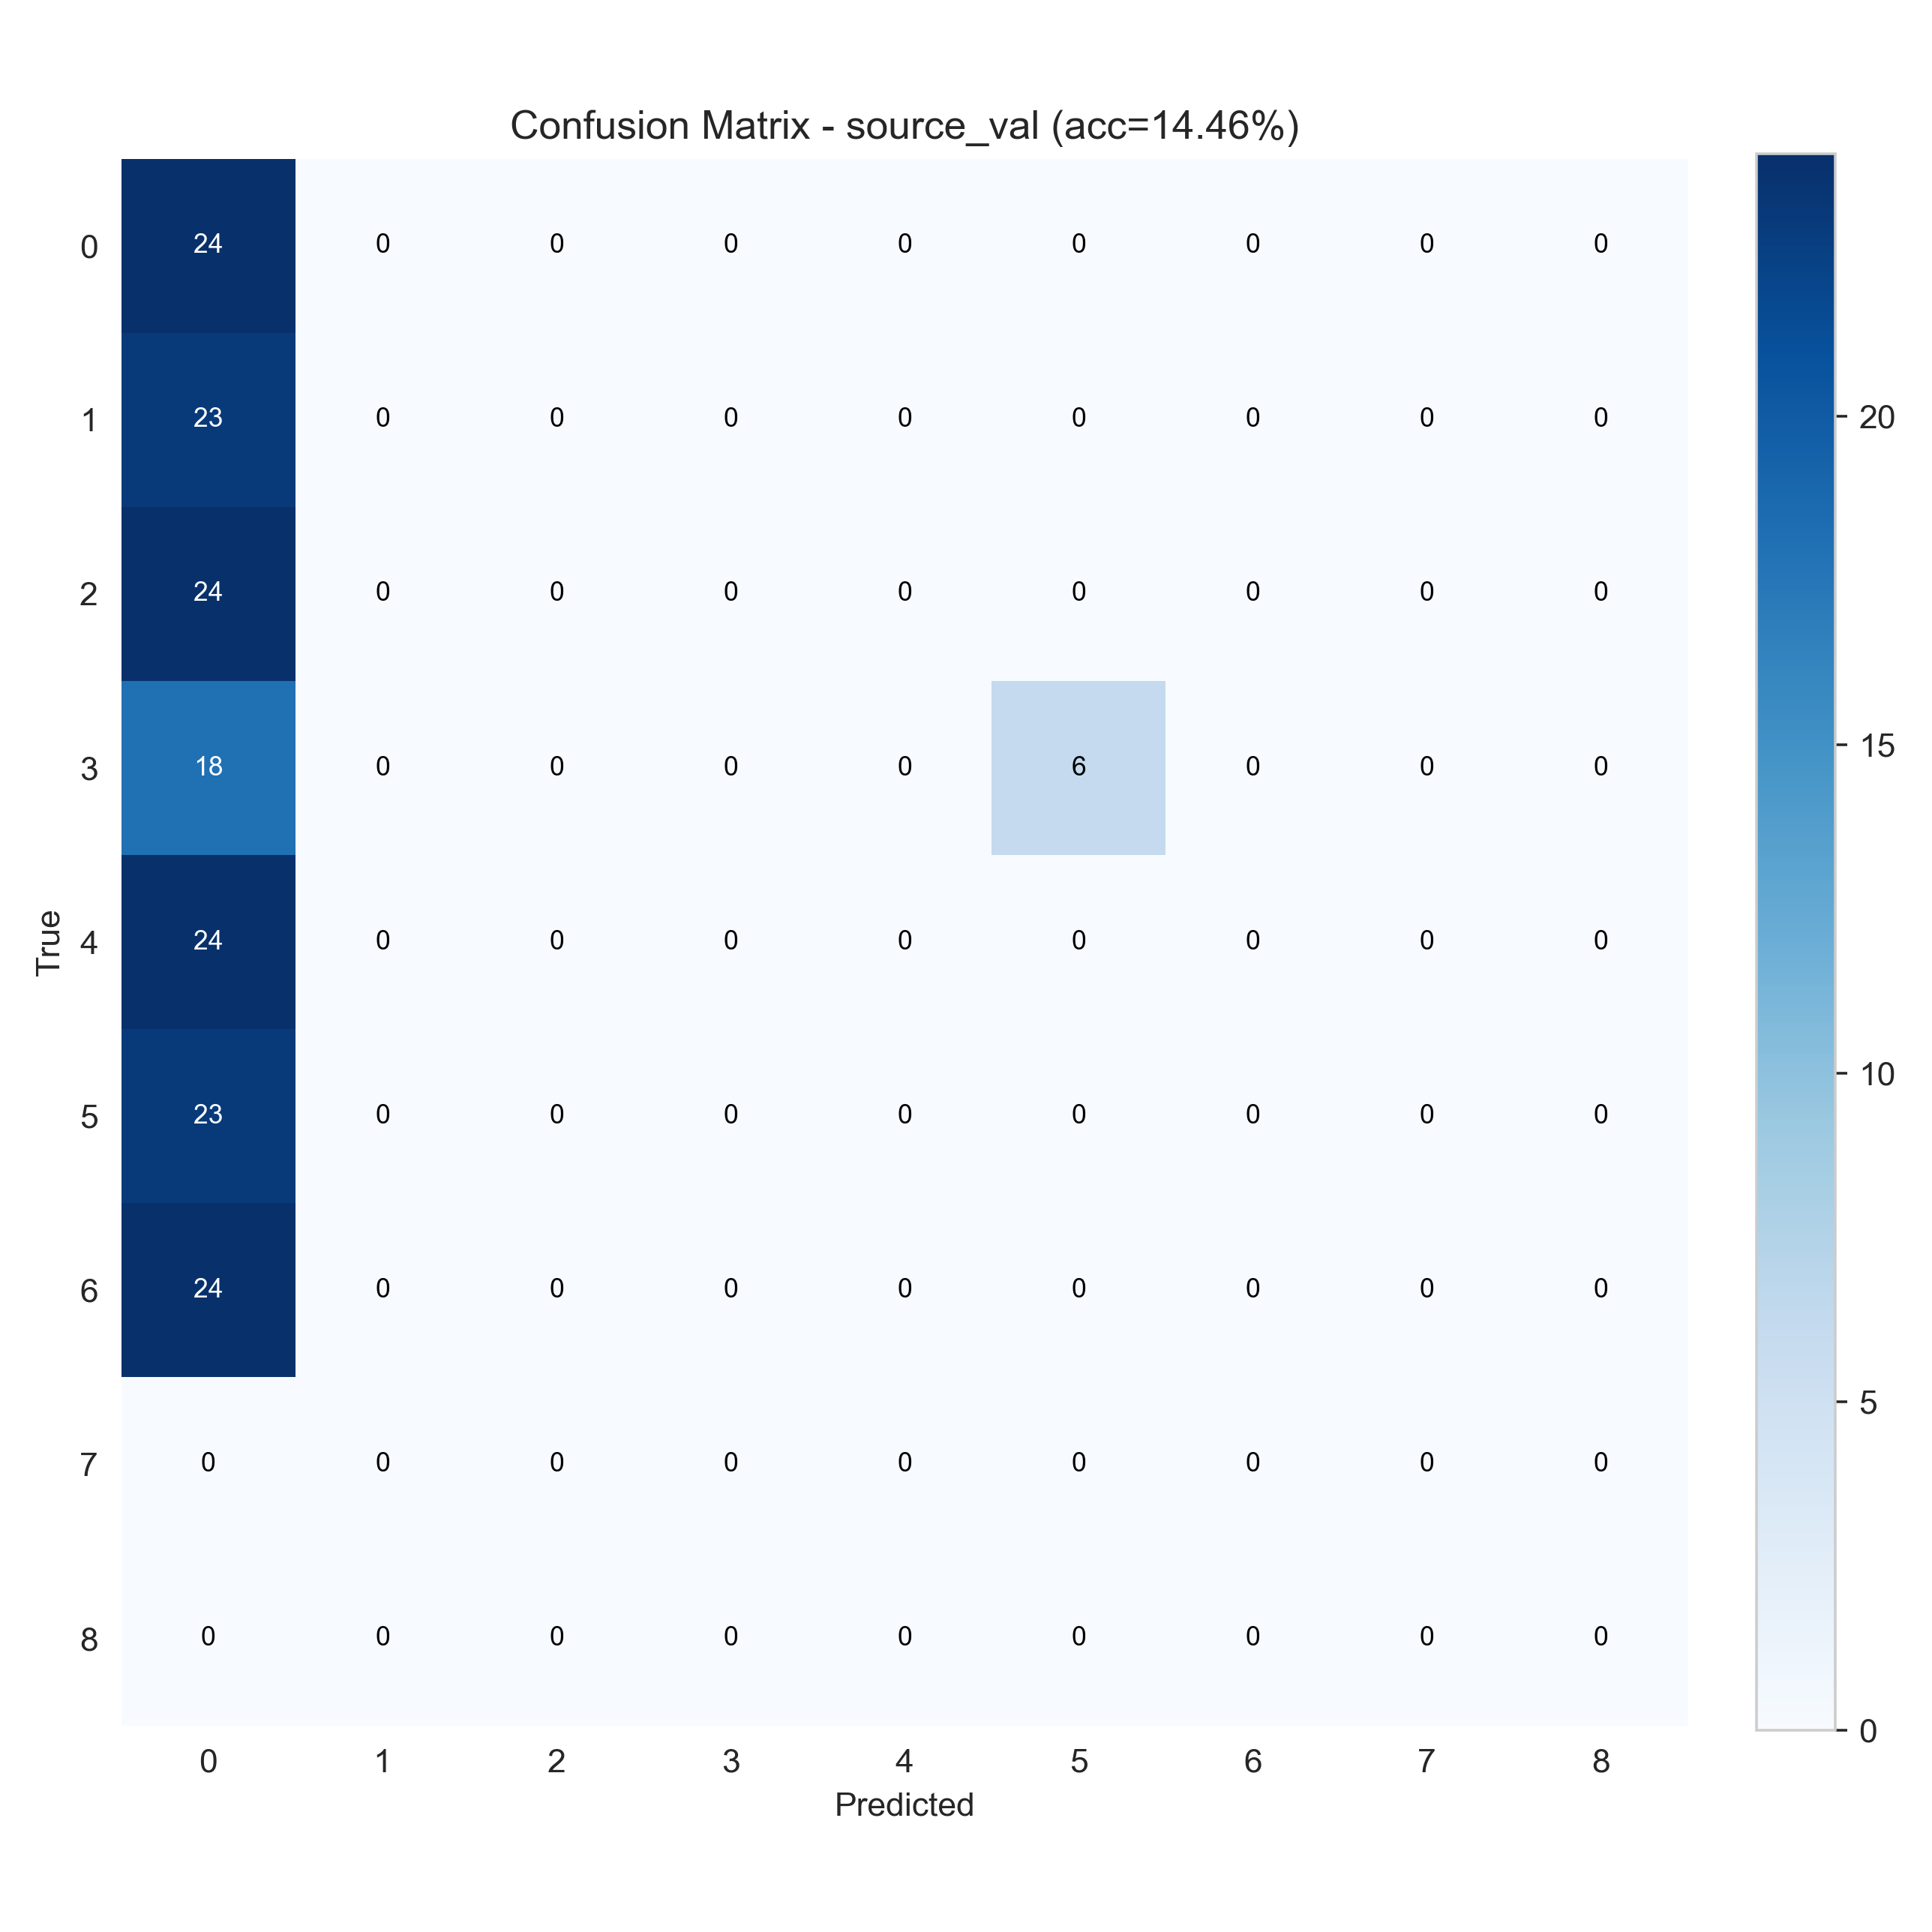

The table this chart was drawn from, first rows:
24, 0, 0, 0, 0, 0, 0, 0, 0
23, 0, 0, 0, 0, 0, 0, 0, 0
24, 0, 0, 0, 0, 0, 0, 0, 0
18, 0, 0, 0, 0, 6, 0, 0, 0
24, 0, 0, 0, 0, 0, 0, 0, 0
23, 0, 0, 0, 0, 0, 0, 0, 0
24, 0, 0, 0, 0, 0, 0, 0, 0
0, 0, 0, 0, 0, 0, 0, 0, 0
0, 0, 0, 0, 0, 0, 0, 0, 0
